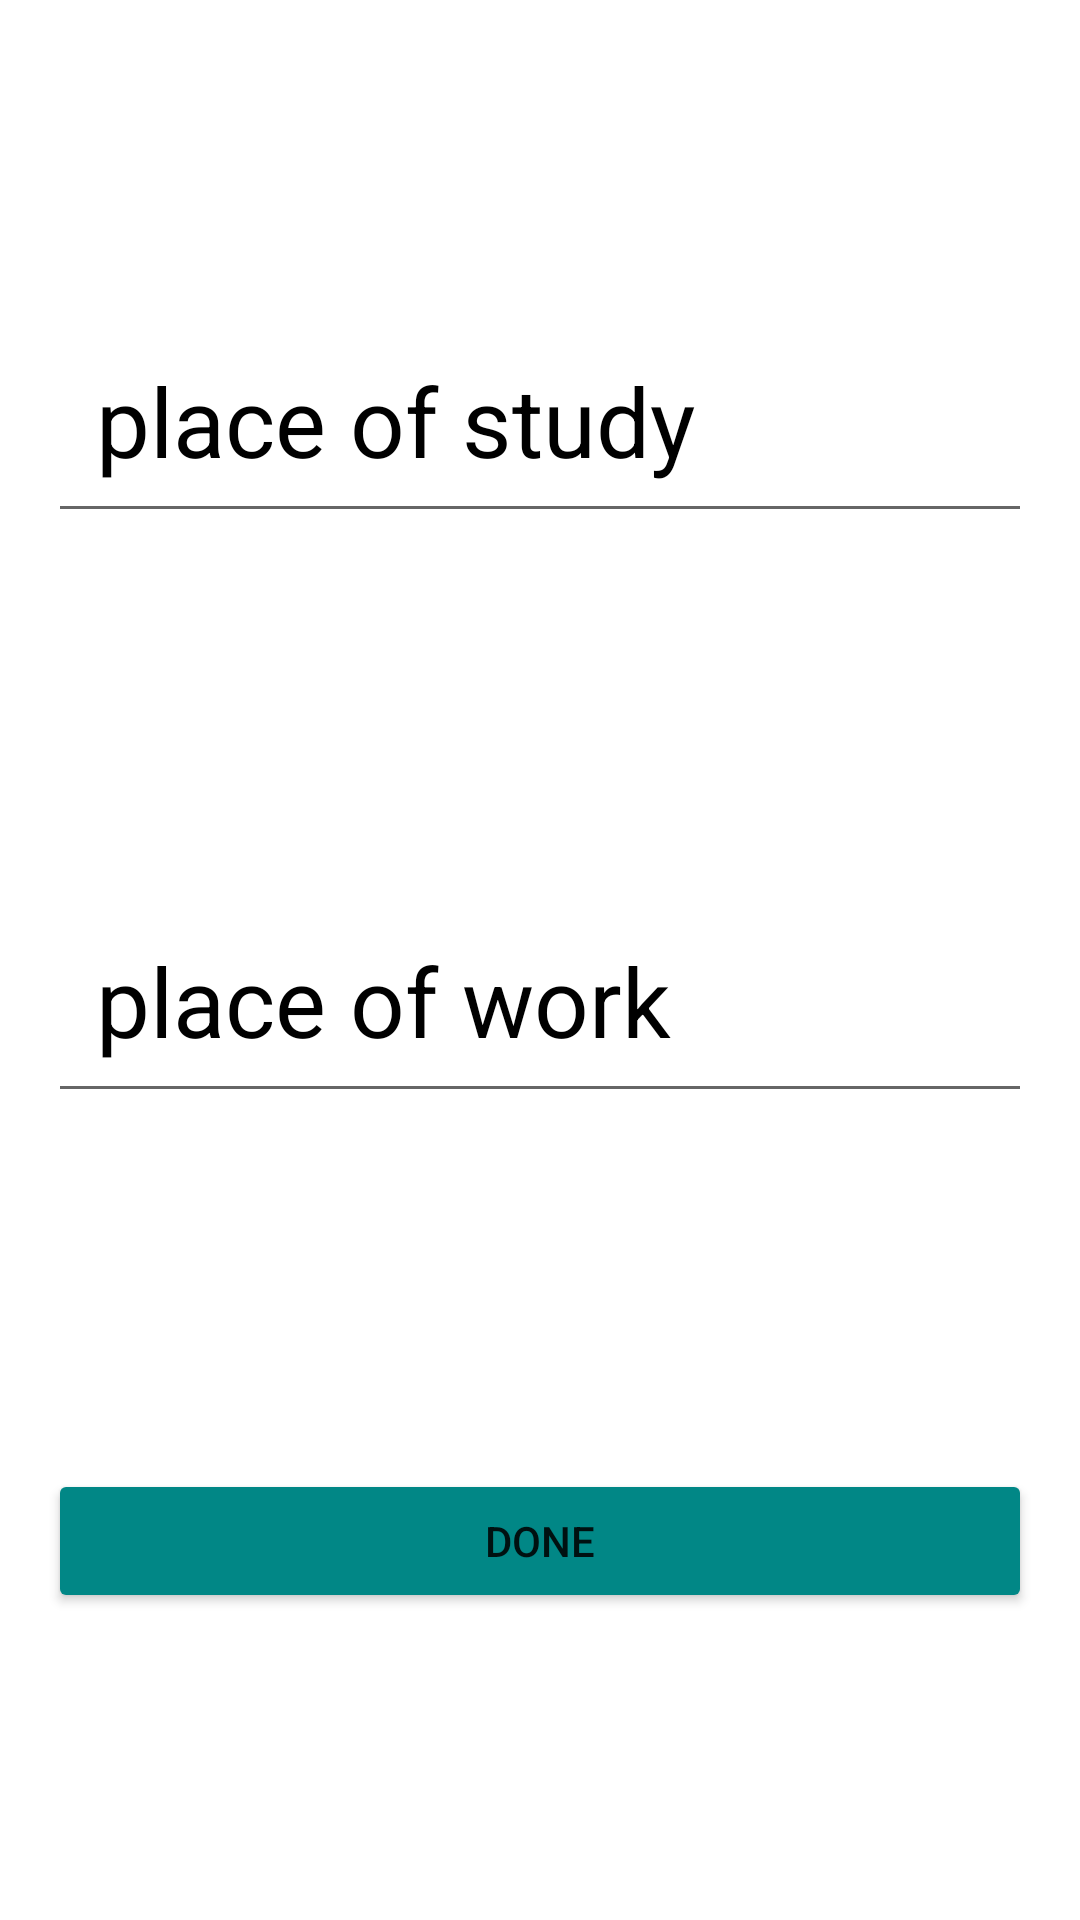

This screen was rendered from an Android layout file. Write that file and the resources it references.
<!-- AndroidManifest.xml: application theme Theme.Kamal_musaev_hw_3_2 -->
<!-- res/layout/fragment_third.xml -->
<?xml version="1.0" encoding="utf-8"?>
<androidx.constraintlayout.widget.ConstraintLayout xmlns:android="http://schemas.android.com/apk/res/android"
    xmlns:tools="http://schemas.android.com/tools"
    xmlns:app="http://schemas.android.com/apk/res-auto"
    android:layout_width="match_parent"
    android:layout_height="match_parent"
    tools:context=".fragments.ThirdFragment">

    <EditText
        android:id="@+id/edit_text_place_of_study"
        android:layout_width="match_parent"
        android:layout_height="wrap_content"
        android:hint="@string/place_of_study"
        android:textColorHint="@color/black"
        android:textSize="32sp"
        android:layout_margin="16dp"
        android:padding="16dp"
        app:layout_constraintEnd_toEndOf="parent"
        app:layout_constraintStart_toStartOf="parent"
        app:layout_constraintBottom_toTopOf="@+id/edit_text_place_of_work"
        app:layout_constraintTop_toTopOf="parent"/>

    <EditText
        android:id="@+id/edit_text_place_of_work"
        android:layout_width="match_parent"
        android:layout_height="wrap_content"
        android:hint="@string/place_of_work"
        android:textColorHint="@color/black"
        android:textSize="32sp"
        android:layout_margin="16dp"
        android:padding="16dp"
        app:layout_constraintEnd_toEndOf="parent"
        app:layout_constraintStart_toStartOf="parent"
        app:layout_constraintBottom_toTopOf="@+id/button_in_third_fragment"
        app:layout_constraintTop_toBottomOf="@+id/edit_text_place_of_study"/>

    <androidx.appcompat.widget.AppCompatButton
        android:id="@+id/button_in_third_fragment"
        android:layout_width="match_parent"
        android:layout_height="wrap_content"
        android:layout_margin="16dp"
        android:text="@string/done"
        android:backgroundTint="@color/teal_700"
        app:layout_constraintEnd_toEndOf="parent"
        app:layout_constraintStart_toStartOf="parent"
        app:layout_constraintBottom_toBottomOf="parent"
        app:layout_constraintTop_toBottomOf="@+id/edit_text_place_of_work"/>

</androidx.constraintlayout.widget.ConstraintLayout>
<!-- resources referenced by this layout -->
<resources>
  <string name="done">done</string>
  <string name="place_of_study">place of study</string>
  <string name="place_of_work">place of work</string>
  <style name="Theme.Kamal_musaev_hw_3_2" parent="Theme.MaterialComponents.DayNight.DarkActionBar">
          
          <item name="colorPrimary">@color/purple_500</item>
          <item name="colorPrimaryVariant">@color/purple_700</item>
          <item name="colorOnPrimary">@color/white</item>
          
          <item name="colorSecondary">@color/teal_200</item>
          <item name="colorSecondaryVariant">@color/teal_700</item>
          <item name="colorOnSecondary">@color/black</item>
          
          <item name="android:statusBarColor">?attr/colorPrimaryVariant</item>
          
      </style>
  <!-- not gathered from this repository: default colours our renderer supplied (Android Studio template values) -->
  <color name="purple_500">#FF6200EE</color>
  <color name="purple_700">#FF3700B3</color>
  <color name="teal_200">#FF03DAC5</color>
  <color name="teal_700">#FF018786</color>
  <color name="black">#FF000000</color>
  <color name="white">#FFFFFFFF</color>
</resources>
